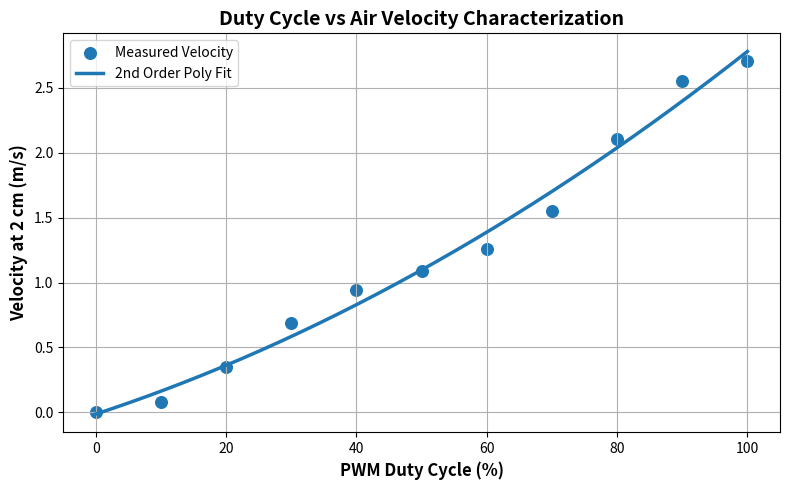
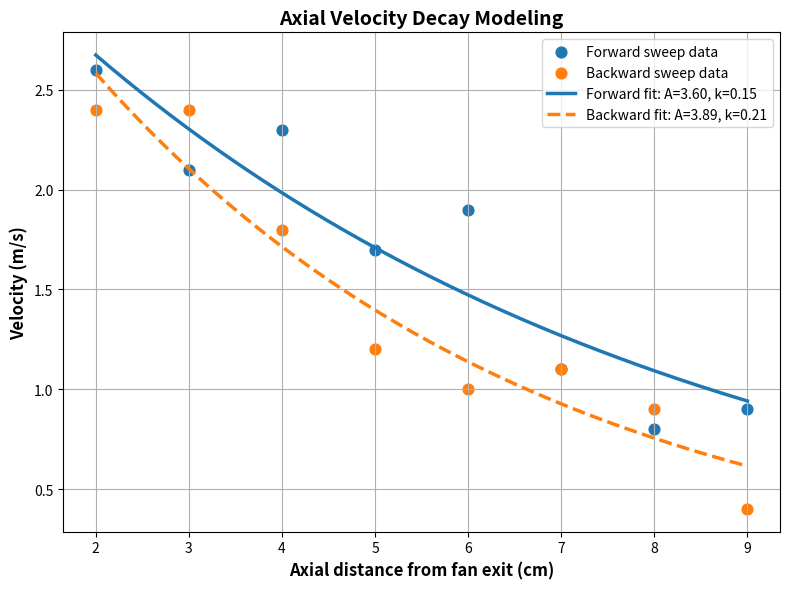
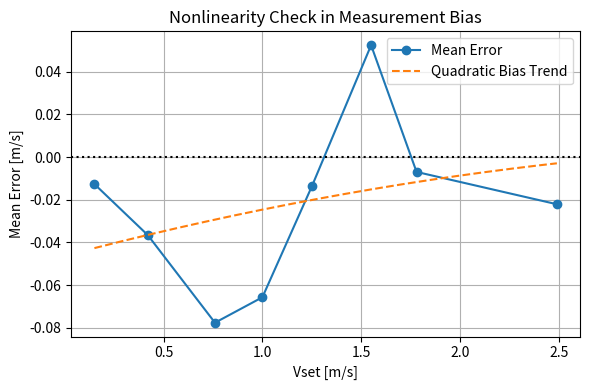

Here is the Python script that generated these plots, in order:
# [MARKDOWN CELL]
# # 03. Fan Array Aerodynamic Characterization & HWA Calibration
#
# **Purpose:** Experimental airflow calibration, axial decay curve fitting, duty cycle characterization, and error quantification for hot-wire anemometry (HWA).
#
# ---
# ## 1. PWM Duty Cycle Calibration (Air Velocity & Fan RPM)

# [CODE CELL]
import numpy as np
import matplotlib.pyplot as plt
import pandas as pd
from scipy.optimize import curve_fit

# Data
duty = np.array([0, 10, 20, 30, 40, 50, 60, 70, 80, 90, 100])
velocity = np.array([0, 0.08, 0.35, 0.69, 0.94, 1.09, 1.26, 1.55, 2.11, 2.55, 2.71])
rpm  = np.array([0, 320, 420, 520, 600, 660, 780, 870, 1000, 1200, 1420])

# --- Polynomial Fit for Velocity ---
coeffs_vel = np.polyfit(duty, velocity, deg=2)
poly_vel = np.poly1d(coeffs_vel)
duty_smooth = np.linspace(0, 100, 300)

plt.figure(figsize=(8, 5))
plt.scatter(duty, velocity, s=70, label="Measured Velocity")
plt.plot(duty_smooth, poly_vel(duty_smooth), linewidth=2.5, label="2nd Order Poly Fit")
plt.xlabel("PWM Duty Cycle (%)", fontsize=12, fontweight='bold')
plt.ylabel("Velocity at 2 cm (m/s)", fontsize=12, fontweight='bold')
plt.title("Duty Cycle vs Air Velocity Characterization", fontsize=14, fontweight='bold')
plt.grid(True)
plt.legend()
plt.tight_layout()
plt.show()

print(f"Velocity Fit: V(D) = {coeffs_vel[0]:.4e} D² + {coeffs_vel[1]:.4e} D + {coeffs_vel[2]:.4e}")

# [MARKDOWN CELL]
# ## 2. Axial Velocity Decay Modeling
# Exponential decay of velocity along the fan axis: $V(x) = A e^{-kx}$

# [CODE CELL]
positions = np.array([2, 3, 4, 5, 6, 7, 8, 9])
forward = np.array([2.6, 2.1, 2.3, 1.7, 1.9, 1.1, 0.8, 0.9])
backward = np.array([2.4, 2.4, 1.8, 1.2, 1.0, 1.1, 0.9, 0.4])

def exp_decay(x, A, k):
    return A * np.exp(-k * x)

popt_f, _ = curve_fit(exp_decay, positions, forward, maxfev=5000)
popt_b, _ = curve_fit(exp_decay, positions, backward, maxfev=5000)

x_fit = np.linspace(2, 9, 300)

plt.figure(figsize=(8,6))
plt.scatter(positions, forward, s=60, label="Forward sweep data")
plt.scatter(positions, backward, s=60, label="Backward sweep data")

plt.plot(x_fit, exp_decay(x_fit, *popt_f), linewidth=2.5, label=f"Forward fit: A={popt_f[0]:.2f}, k={popt_f[1]:.2f}")
plt.plot(x_fit, exp_decay(x_fit, *popt_b), linewidth=2.5, linestyle='--', label=f"Backward fit: A={popt_b[0]:.2f}, k={popt_b[1]:.2f}")

plt.xlabel("Axial distance from fan exit (cm)", fontsize=12, fontweight='bold')
plt.ylabel("Velocity (m/s)", fontsize=12, fontweight='bold')
plt.title("Axial Velocity Decay Modeling", fontsize=14, fontweight='bold')
plt.grid(True)
plt.legend()
plt.tight_layout()
plt.show()

# [MARKDOWN CELL]
# ## 3. Hot-Wire Anemometer (HWA) Calibration & Error Analysis

# [CODE CELL]
data = {
    0.15: [0.16,0.16,0.18,0.18,0.12,0.05,0.15,0.15,0.15,0.16,0.18,0.2,0.18,0.16,0.07,0.02,0.05,0.11,0.12,0.13,0.1,0.16,0.17,0.15,0.11,0.14,0.12,0.16,0.16,0.17],
    0.42: [0.43,0.35,0.53,0.59,0.53,0.46,0.21,0.18,0.23,0.3,0.31,0.41,0.39,0.41,0.43,0.39,0.35,0.25,0.34,0.42,0.59,0.43,0.34,0.34,0.45,0.4,0.36,0.41,0.43,0.45,
           0.35,0.51,0.45,0.31,0.34,0.41,0.37,0.41,0.25,0.24,0.32,0.29,0.25,0.35,0.49,0.56,0.41],
    0.76: [0.89,0.97,1.02,0.96,0.96,0.92,0.89,0.71,0.71,0.76,0.72,0.52,0.52,0.65,0.43,0.43,0.75,0.75,0.64,0.64,0.64,0.78,0.59,0.59,0.76,0.63,0.63,0.6,0.55,0.62,
           0.62,0.46,0.4,0.72,0.72,0.78,0.74,0.65,0.65,0.55,0.54,0.6,0.68],
    1.00: [0.67,0.77,0.86,1.17,1.24,1.14,1.15,1.3,1.07,1.07,1.1,1.18,1.2,1.22,1.16,1.12,0.84,0.83,0.85,0.9,0.82,0.71,0.58,0.57,0.81,0.78,0.77,0.83,0.9,0.91,
           0.89,0.99,0.77,0.81,0.97,1.02,1.1,0.99,1.1,1.08,1,0.97,0.96,0.93,0.99,0.96,0.96,0.93,1.05,1.05,1.07,0.97,0.91,0.9,0.74,0.74,0.74,0.85,0.78,0.7,0.55],
    1.25: [1.21,1.11,1.21,1.15,1.28,1.22,1.2,1.04,1.21,1.17,1.05,1.27,1.29,1.29,1.27,1.05,1.07,1.05,1.08,1.17,1.01,1.08,1.27,1.31,1.17,1.15,1.32,1.31,1.29,1.36,
           1.39,1.4,1.3,1.28,1.26,1.38,1.43,1.43,1.44,1.25,1.23,1.23,1.32,1.41,1.22],
    1.55: [1.63,1.58,1.66,1.66,1.8,1.85,1.75,1.87,1.67,1.63,1.57,1.76,1.82,1.75,1.78,1.79,1.72,1.76,1.67,1.51,1.62,1.67,1.77,1.84,1.7,1.82,1.7,1.62,1.6,1.78,
           1.68,1.71,1.56,1.69,1.51,1.31,1.51,1.55,1.58,1.54,1.58,1.59,1.39,1.42,1.21,1.44,1.48,1.51,1.56,1.2,1.22,1.17,1.17],
    1.78: [1.88,1.74,1.76,1.71,1.67,1.67,1.62,1.67,1.7,1.73,1.74,1.75,1.81,1.88,1.91,1.82,1.8,1.73,1.73,1.75,1.81,1.77,1.79,1.81,1.78,1.96,1.89,1.84,1.8,1.77,
           1.76,1.77,1.69],
    2.49: [2.49,2.46,2.51,2.42,2.41,2.47,2.31,2.25,2.42,2.38,2.55,2.48,2.49,2.48,2.46,2.46,2.57,2.69,2.58,2.59,2.53,2.47,2.49,2.47,2.65,2.57,2.56,2.57,2.54,2.47,2.22,1.74,2.69]
}

vsets = sorted(data.keys())
mean_errors, std_errors, abs_errors = [], [], []

for vset in vsets:
    values = np.array(data[vset])
    errors = values - vset
    mean_errors.append(np.mean(errors))
    std_errors.append(np.std(errors))
    abs_errors.append(np.mean(np.abs(errors)))

# Bias Trend Visualization
plt.figure(figsize=(6,4))
plt.plot(vsets, mean_errors, marker='o', label="Mean Error")
coeffs_bias = np.polyfit(vsets, mean_errors, 2)
poly_bias = np.poly1d(coeffs_bias)
x_fit = np.linspace(min(vsets), max(vsets), 200)
plt.plot(x_fit, poly_bias(x_fit), linestyle='--', label='Quadratic Bias Trend')
plt.axhline(0, linestyle=':', color='black')
plt.title("Nonlinearity Check in Measurement Bias")
plt.xlabel("Vset [m/s]")
plt.ylabel("Mean Error [m/s]")
plt.legend()
plt.grid(True)
plt.tight_layout()
plt.show()

print("Mean Errors across set points:", mean_errors)
print("Quadratic Fit Coefficients:", coeffs_bias)
